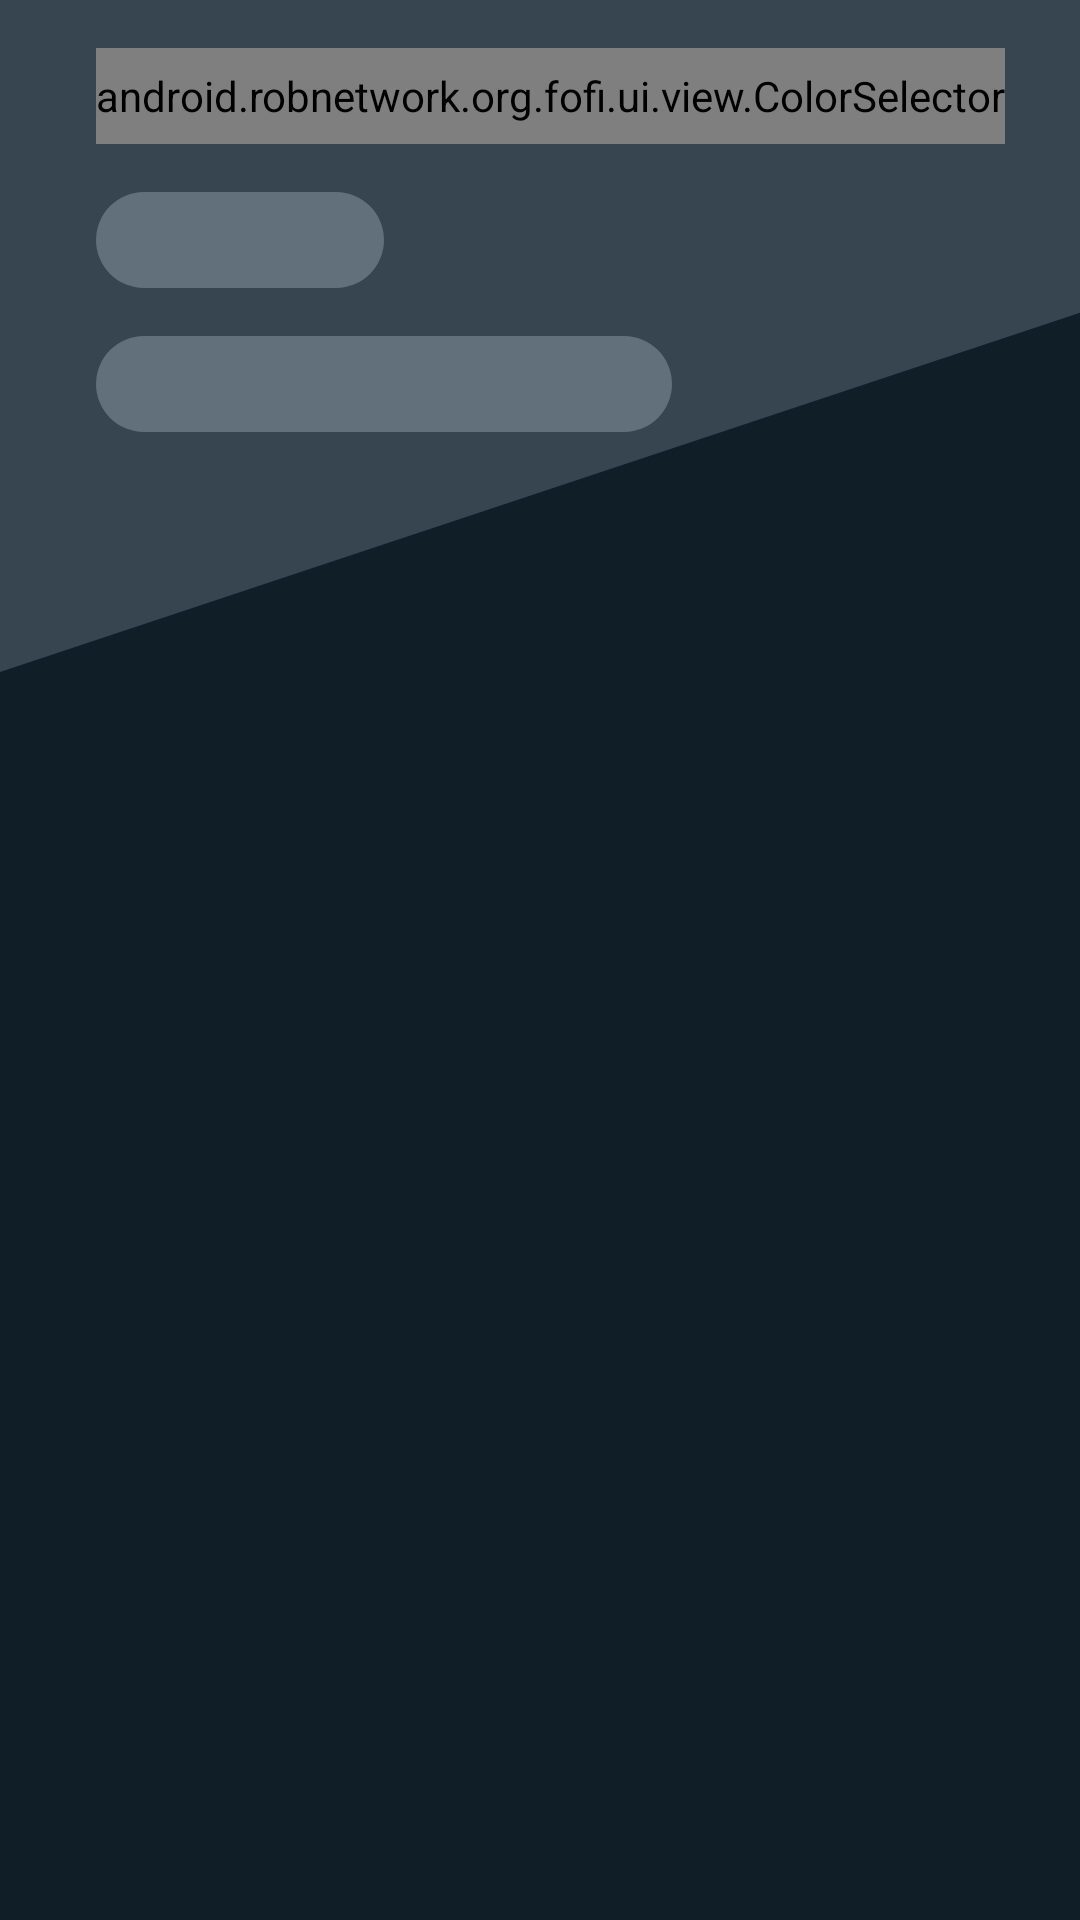

Produce the Android XML layout that renders to this screen, including the resource entries it uses.
<!-- AndroidManifest.xml: application theme AppTheme -->
<!-- res/layout/fragment_search.xml -->
<?xml version="1.0" encoding="utf-8"?>
<layout xmlns:app="http://schemas.android.com/apk/res-auto">

    <android.support.constraint.ConstraintLayout xmlns:android="http://schemas.android.com/apk/res/android"
        android:layout_width="match_parent"
        android:layout_height="match_parent">

        <View
            android:id="@+id/header_spacer_top"
            android:layout_width="match_parent"
            android:layout_height="@dimen/size_13"
            android:background="@color/colorPrimary"
            app:layout_constraintTop_toTopOf="parent"/>

        <View
            android:id="@+id/header_diagonal"
            android:layout_width="match_parent"
            android:layout_height="0dp"
            android:background="@drawable/header_diagonal_background"
            app:layout_constraintTop_toBottomOf="@id/header_spacer_top"
            app:layout_constraintDimensionRatio="9:3"/>

        <View
            android:id="@+id/spacer_start"
            android:layout_width="@dimen/size_04"
            android:layout_height="match_parent"
            android:background="@android:color/transparent"
            app:layout_constraintStart_toStartOf="parent" />

        <View
            android:id="@+id/spacer_top"
            android:layout_width="match_parent"
            android:layout_height="@dimen/size_02"
            android:background="@android:color/transparent"
            app:layout_constraintStart_toStartOf="parent" />

        <View
            android:id="@+id/spacer_end"
            android:layout_width="@dimen/size_04"
            android:layout_height="match_parent"
            android:background="@android:color/transparent"
            app:layout_constraintEnd_toEndOf="parent" />

        <android.robnetwork.org.fofi.ui.view.ColorSelector
            android:id="@+id/color_selector"
            android:layout_height="@dimen/size_04"
            android:layout_width="wrap_content"
            app:layout_constraintStart_toEndOf="@id/spacer_start"
            app:layout_constraintTop_toBottomOf="@id/spacer_top"/>

        <View
            android:id="@+id/spacer_color_iso"
            android:layout_width="wrap_content"
            android:layout_height="@dimen/size_02"
            app:layout_constraintTop_toBottomOf="@id/color_selector"
            app:layout_constraintStart_toEndOf="@id/spacer_start" />

        <Spinner
            android:id="@+id/sensibility_selector"
            android:layout_width="@dimen/size_12"
            android:layout_height="@dimen/size_04"
            android:background="@drawable/threeway_button_bg"
            android:dropDownWidth="match_parent"
            app:layout_constraintTop_toBottomOf="@id/spacer_color_iso"
            app:layout_constraintStart_toEndOf="@id/spacer_start" />

        <View
            android:id="@+id/spacer_iso_film"
            android:layout_width="wrap_content"
            android:layout_height="@dimen/size_02"
            app:layout_constraintTop_toBottomOf="@id/sensibility_selector"
            app:layout_constraintStart_toEndOf="@id/spacer_start" />

        <Spinner
            android:id="@+id/film_selector"
            android:layout_width="@dimen/size_24"
            android:layout_height="@dimen/size_04"
            android:background="@drawable/threeway_button_bg"
            android:dropDownWidth="match_parent"
            app:layout_constraintTop_toBottomOf="@id/spacer_iso_film"
            app:layout_constraintStart_toEndOf="@id/spacer_start" />

        <ImageView
            android:id="@+id/date_range_button"
            android:layout_width="@dimen/size_06"
            android:layout_height="@dimen/size_06"
            android:src="@drawable/calendar"
            android:tint="@color/white_pressed_dark"
            android:clickable="true"
            android:focusable="true"
            app:layout_constraintTop_toBottomOf="@id/spacer_top"
            app:layout_constraintEnd_toStartOf="@id/spacer_end"/>

    </android.support.constraint.ConstraintLayout>
</layout>
<!-- resources referenced by this layout -->
<resources>
  <color name="colorPrimary">#36454f</color>
  <dimen name="size_02">16dp</dimen>
  <dimen name="size_04">32dp</dimen>
  <dimen name="size_06">48dp</dimen>
  <dimen name="size_12">96dp</dimen>
  <dimen name="size_13">104dp</dimen>
  <dimen name="size_24">192dp</dimen>
  <!-- drawable header_diagonal_background (drawable) -->
  <?xml version="1.0" encoding="utf-8"?>
  <layer-list xmlns:android="http://schemas.android.com/apk/res/android">
      <item android:drawable="@android:color/transparent"/>
  
      <item android:top="-300dp"
          android:bottom="0dp"
          android:left="0dp"
          android:right="-300dp">
          <rotate
              android:fromDegrees="-18.4"
              android:pivotX="0%"
              android:pivotY="100%">
              <shape
                  android:shape="rectangle">
                  <solid
                      android:color="@color/colorPrimary"/>
              </shape>
          </rotate>
      </item>
  </layer-list>
  <!-- drawable threeway_button_bg (drawable) -->
  <?xml version="1.0" encoding="utf-8"?>
  <shape xmlns:android="http://schemas.android.com/apk/res/android"
      android:shape="rectangle">
  
      <solid android:color="@color/colorPrimaryLight" />
  
      <corners
          android:bottomLeftRadius="@dimen/size_02"
          android:bottomRightRadius="@dimen/size_02"
          android:topLeftRadius="@dimen/size_02"
          android:topRightRadius="@dimen/size_02" />
  </shape>
  <style name="AppTheme" parent="Theme.AppCompat.NoActionBar">
          
          <item name="colorPrimary">@color/colorPrimary</item>
          <item name="colorPrimaryDark">@color/colorPrimaryDark</item>
          <item name="colorAccent">@color/colorAccent</item>
          <item name="android:windowBackground">@color/colorPrimaryDark</item>
          <item name="android:textColor">@color/white</item>
          <item name="android:textColorSecondary">@color/white</item>
      </style>
  <color name="colorPrimaryLight">#61707b</color>
  <color name="colorPrimaryDark">#0f1e27</color>
  <color name="colorAccent">#d91e18</color>
  <color name="white">#ffffff</color>
</resources>
